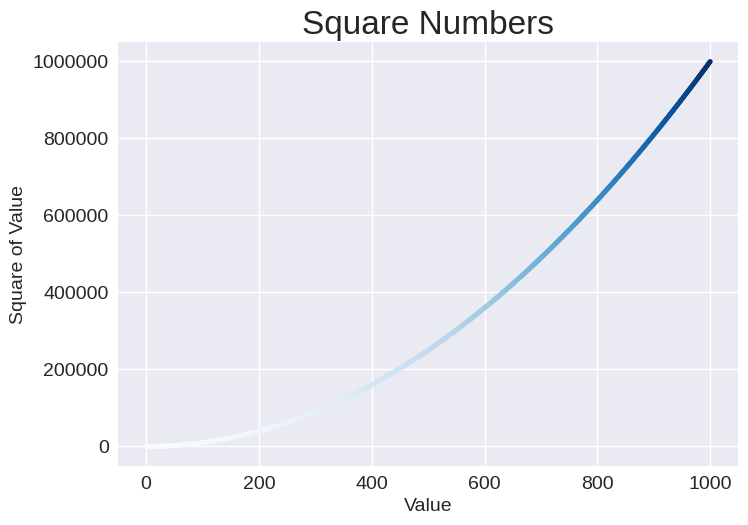

Write the Python code that produced this figure.
import matplotlib.pyplot as plt

x_val = range(1, 1001)
y_val = [x**2 for x in x_val]

plt.style.use('seaborn-v0_8')
fig, ax = plt.subplots()
ax.scatter(x_val, y_val, c=y_val, cmap='Blues', s=10)

ax.set_title("Square Numbers", fontsize=24)
ax.set_xlabel("Value", fontsize=14)
ax.set_ylabel("Square of Value", fontsize=14)
ax.tick_params(labelsize=14)
ax.ticklabel_format(style='plain')
plt.savefig('squares_plot.png', bbox_inches='tight')

plt.show()
